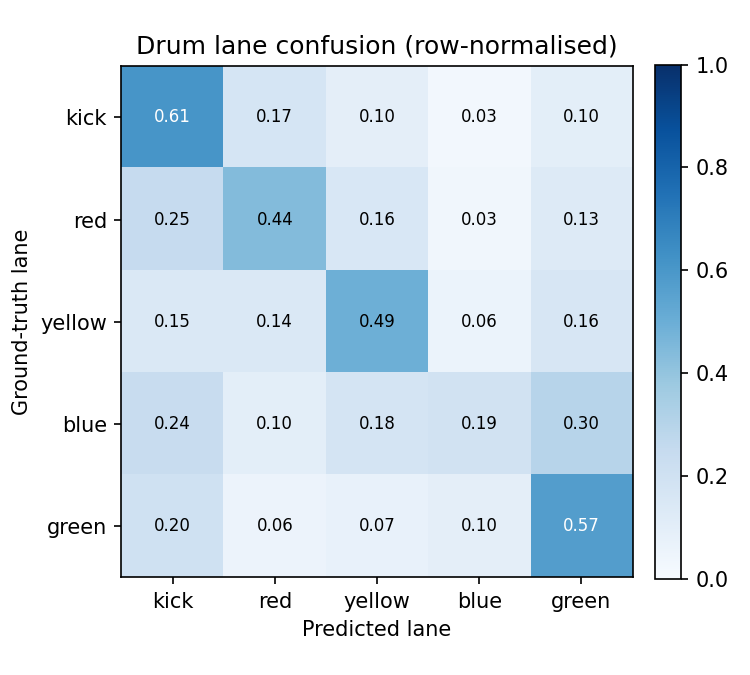

Data behind this chart, as committed beside it:
gt\pred, kick, red, yellow, blue, green
kick, 7281, 2055, 1145, 309, 1174
red, 1877, 3308, 1179, 237, 955
yellow, 956, 926, 3215, 394, 1030
blue, 625, 259, 454, 487, 765
green, 405, 118, 147, 197, 1153
